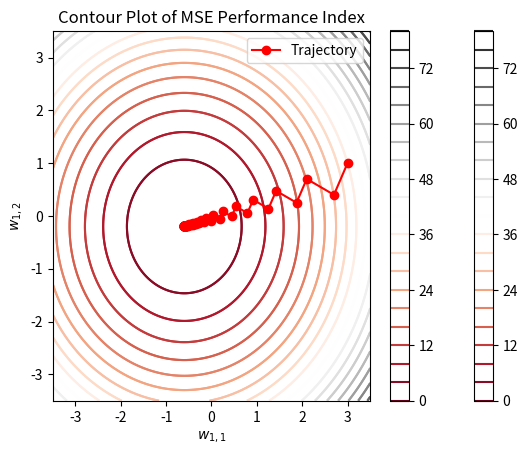

Recreate this plot in Python.
# ---
# jupyter:
#   jupytext:
#     text_representation:
#       extension: .py
#       format_name: light
#       format_version: '1.5'
#       jupytext_version: 1.16.0
#   kernelspec:
#     display_name: Python 3 (ipykernel)
#     language: python
#     name: python3
# ---

# # $F(x) = c + d^T \cdot x + \frac{1}{2} \cdot x^T \cdot A \cdot x$



import numpy as np 
from pylab import meshgrid,cm,imshow,contour,clabel,colorbar,axis,title,show
from pylab import meshgrid,cm,imshow,contour,clabel,colorbar,axis,title,show_config
from mpl_toolkits.mplot3d import Axes3D
from matplotlib import cm
from matplotlib.ticker import LinearLocator, FormatStrFormatter
import matplotlib.pyplot as plt
from numpy import exp,arange






# # Data

# +


list1 = [[1],
         [2]]
list2 = [[-2],
         [1]]

p1 = np.array(list1)
p2 = np.array(list2)
t1 = -1
t2 = 1

prob_t1 = 0.5
prob_t2 = 0.5

# -



# # Calculate c 

c = prob_t1 * (t1 ** 2) + prob_t2 * (t2 ** 2)
c



# # Calculate h

h = prob_t1 * t1 * p1 + prob_t2 * t2 * p2
h



# # Calculate R

R = prob_t1 * p1 * np.transpose(p1) + prob_t2 * p2 * np.transpose(p2)
R



# # Mean square error performance index 
# ## $F(x) = c + d^T \cdot x + \frac{1}{2} \cdot x^T \cdot A \cdot x$

# +
from sympy import symbols, Matrix
w11, w12 = symbols('w11 w12')

F = 1 + 3 * w11 + w12 + 2.5 * w11 ** 2 + 2.5 * w12 ** 2
F
# -



# # Contour plot

# +
f = lambda x,y: 1 + 3 * x + y + 2.5 * x ** 2 + 2.5 * y ** 2

x = np.linspace(-3.5, 3.5, 200)
y = np.linspace(-3.5, 3.5, 200)

X, Y = np.meshgrid(x, y)
Z = f(X, Y)

plt.contour(X, Y, Z, 20, cmap='RdGy');
plt.colorbar();
# Add labels and title
plt.xlabel(r'$w_{1,1}$')
plt.ylabel(r'$w_{1,2}$')
plt.title('Contour Plot of MSE Performance Index')

# -





# # Optimal decision boundary



R_inverse = np.linalg.inv(R)
x_star = np.matmul(R_inverse,h)
x_star







# # LMS

# +
vectors = np.hstack((p1, p2))
vectors

targets = np.array([t1, t2])
targets
# -



# # Initialize weights

weights = np.array([3, 1])
weights



# # Learning rate

lr = 0.025



# # Implementation of LMS 



# +
trajectory_x = [weights[0]]
trajectory_y = [weights[1]]

for k in range(50):
    for j in range(len(targets)):
        curr_vector = vectors[:, j]
        curr_target = targets[j]
    
        a = np.matmul(weights,curr_vector)
        error = curr_target - a
        weights = weights + 2 * lr * error * np.transpose(curr_vector)
        trajectory_x.append(weights[0])
        trajectory_y.append(weights[1])
weights
# -



# # Trajectory of weights update on the contour plot



# +
plt.contour(X, Y, Z, 20, cmap='RdGy');
plt.colorbar();

# Plot the trajectory on top of the contour plot
plt.plot(trajectory_x, trajectory_y, marker='o', color='red', label='Trajectory')
plt.legend()
plt.title('Contour Plot with Trajectory')
    
    
# Add labels and title
plt.xlabel(r'$w_{1,1}$')
plt.ylabel(r'$w_{1,2}$')
plt.title('Contour Plot of MSE Performance Index')
plt.show()
# -
